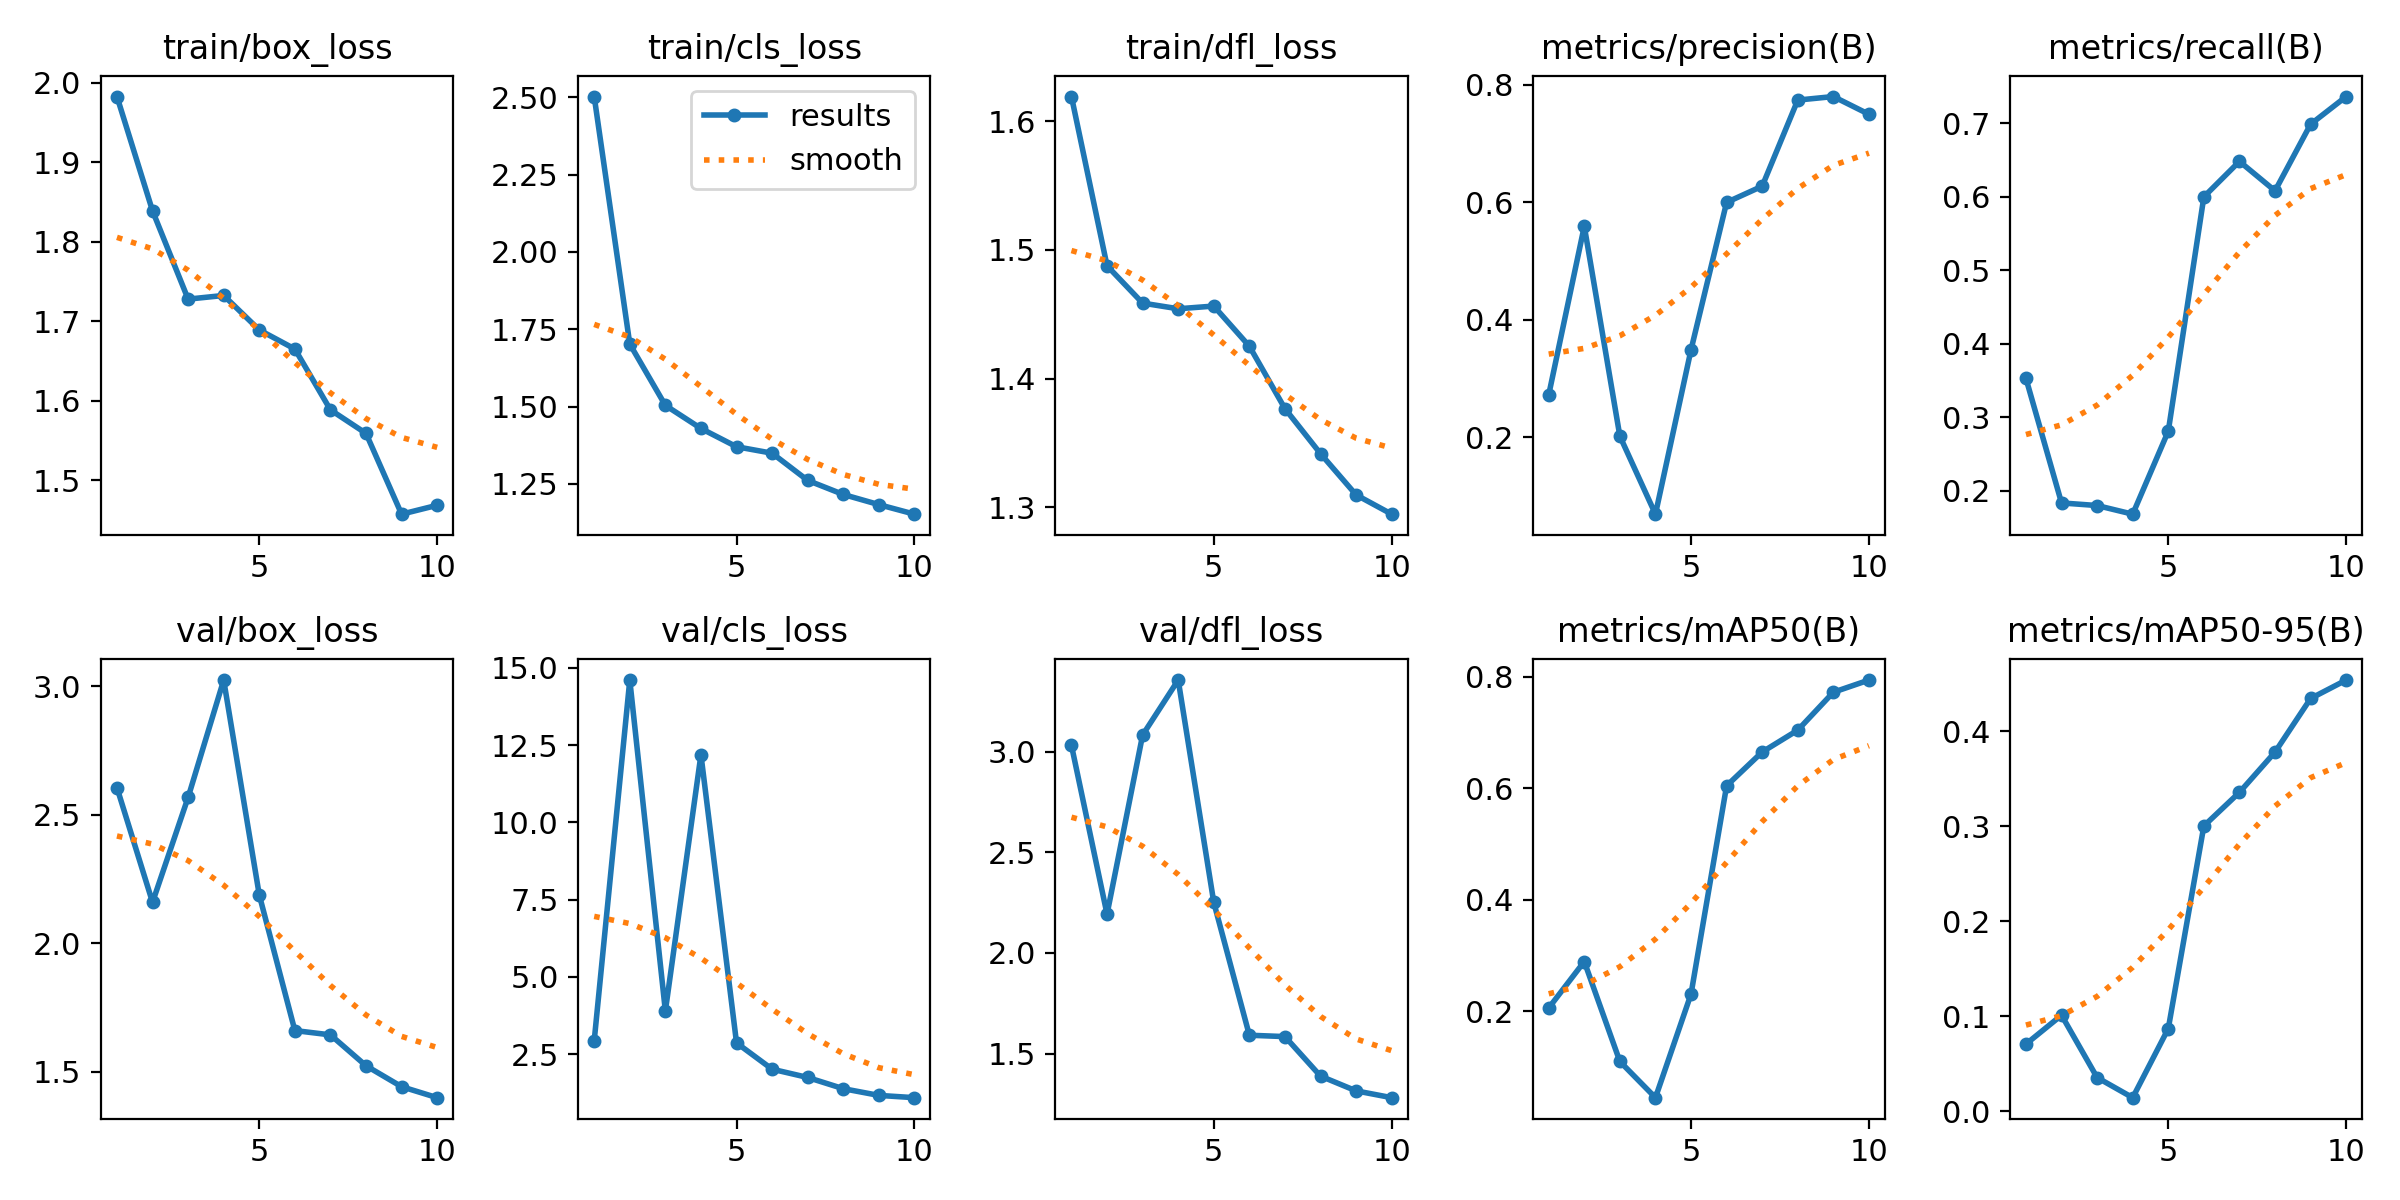

The file beside this chart, header and first rows:
epoch, train/box_loss, train/cls_loss, train/dfl_loss, metrics/precision(B), metrics/recall(B), metrics/mAP50(B), metrics/mAP50-95(B), val/box_loss, val/cls_loss, val/dfl_loss, lr/pg0, lr/pg1, lr/pg2
1, 1.983, 2.503, 1.619, 0.272, 0.3529, 0.2054, 0.07093, 2.606, 2.936, 3.031, 0.0865, 0.0015, 0.0015
2, 1.839, 1.702, 1.488, 0.5591, 0.1835, 0.2888, 0.1013, 2.16, 14.6, 2.192, 0.07179, 0.002793, 0.002793
3, 1.728, 1.504, 1.459, 0.2018, 0.18, 0.1094, 0.0357, 2.568, 3.901, 3.083, 0.05677, 0.003769, 0.003769
4, 1.732, 1.429, 1.454, 0.06898, 0.1682, 0.04439, 0.01454, 3.025, 12.19, 3.356, 0.04143, 0.004429, 0.004429
5, 1.689, 1.37, 1.456, 0.3489, 0.2812, 0.2305, 0.08721, 2.188, 2.869, 2.251, 0.02577, 0.004772, 0.004772
6, 1.665, 1.349, 1.425, 0.5998, 0.6, 0.6045, 0.3004, 1.661, 2.018, 1.591, 0.009798, 0.004797, 0.004797
7, 1.588, 1.261, 1.377, 0.6274, 0.6482, 0.6651, 0.3358, 1.644, 1.75, 1.584, 0.00406, 0.00406, 0.00406
8, 1.559, 1.216, 1.342, 0.7739, 0.6082, 0.7044, 0.3781, 1.524, 1.388, 1.388, 0.00307, 0.00307, 0.00307
9, 1.457, 1.183, 1.31, 0.78, 0.6988, 0.7725, 0.4345, 1.442, 1.171, 1.314, 0.00208, 0.00208, 0.00208
10, 1.468, 1.152, 1.295, 0.7498, 0.7365, 0.7943, 0.4539, 1.399, 1.097, 1.28, 0.00109, 0.00109, 0.00109
